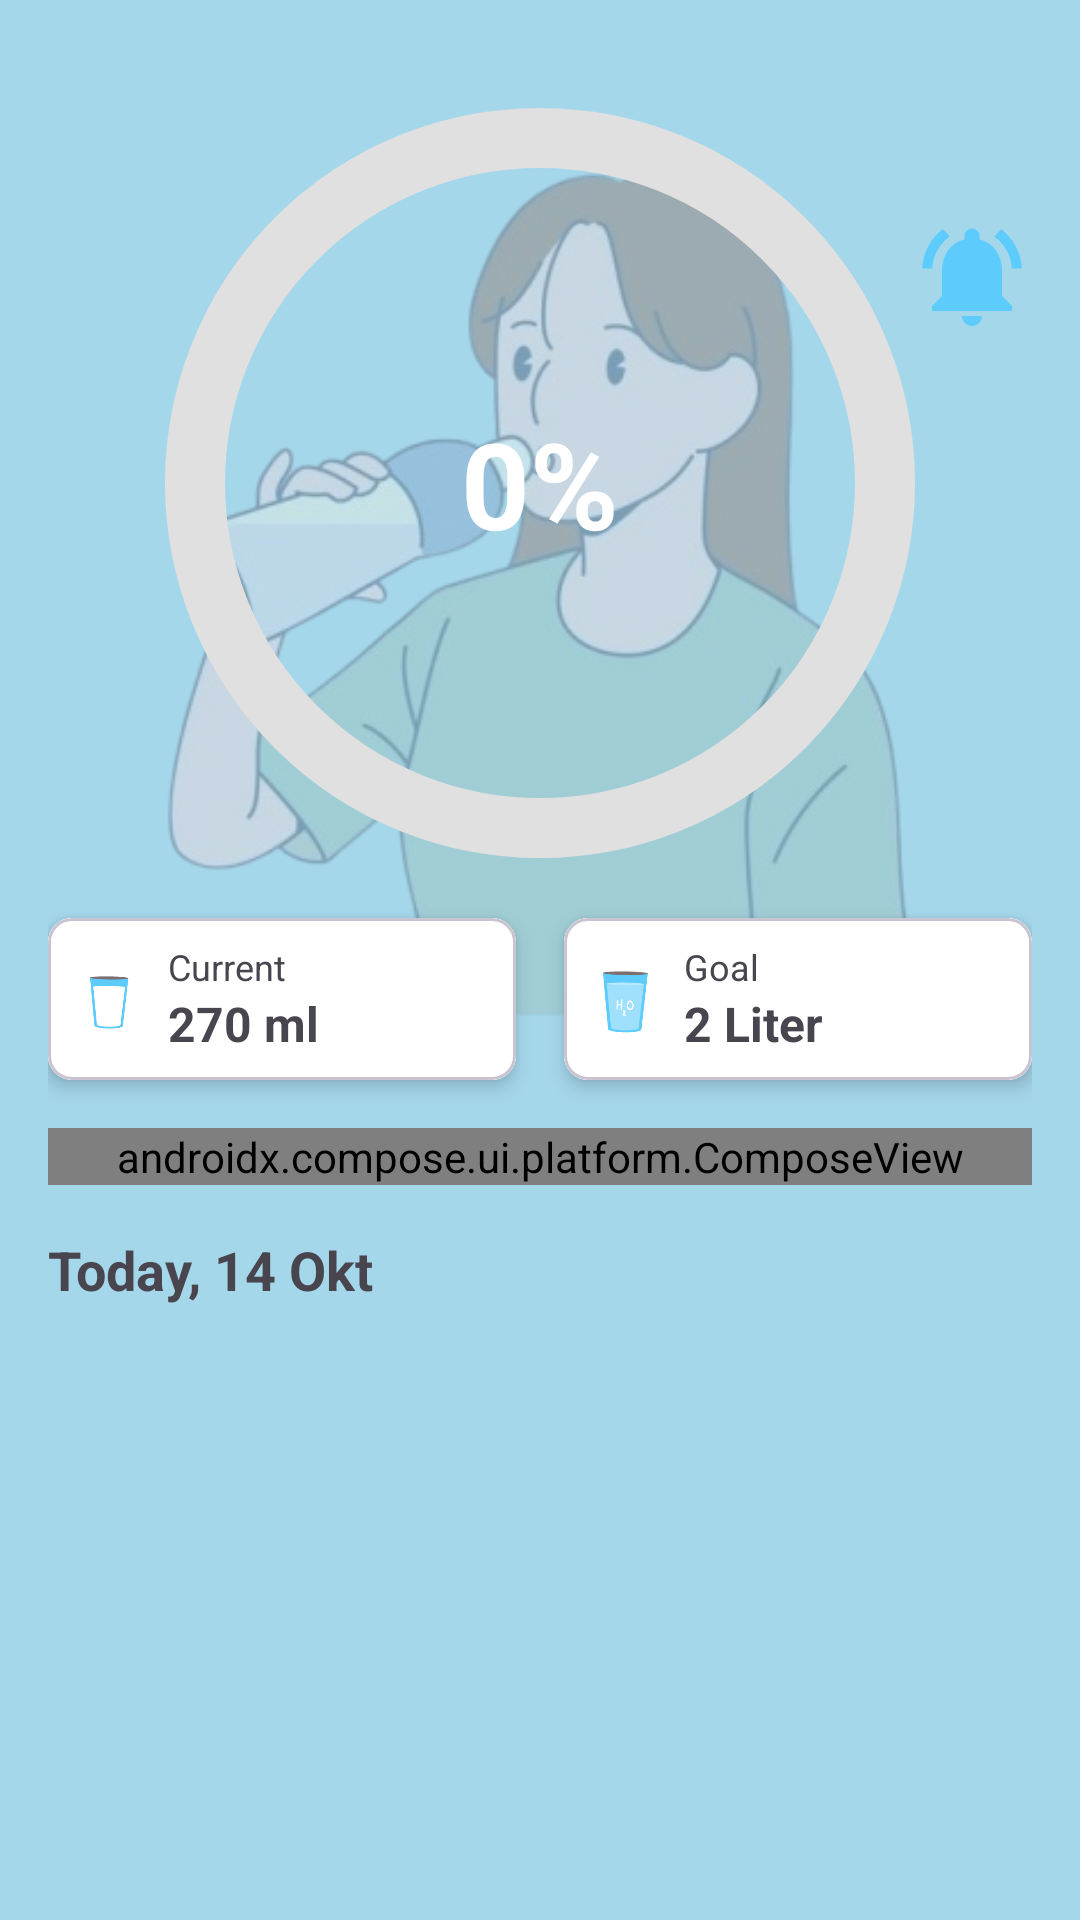

This screen was rendered from an Android layout file. Write that file and the resources it references.
<!-- AndroidManifest.xml: application theme Theme.UTS_MAP -->
<!-- res/layout/fragment_home.xml -->
<?xml version="1.0" encoding="utf-8"?>
<androidx.constraintlayout.widget.ConstraintLayout xmlns:android="http://schemas.android.com/apk/res/android"
    xmlns:app="http://schemas.android.com/apk/res-auto"
    xmlns:tools="http://schemas.android.com/tools"
    android:layout_width="match_parent"
    android:layout_height="match_parent"
    android:background="#A5D7EB"
    android:padding="16dp"
    tools:ignore="HardcodedText">

    
    <ImageView
        android:id="@+id/background_home"
        android:layout_width="387dp"
        android:layout_height="333dp"
        android:layout_marginTop="16dp"
        android:alpha="0.4"
        android:scaleType="centerCrop"
        android:src="@drawable/background_home"
        app:layout_constraintEnd_toEndOf="parent"
        app:layout_constraintStart_toStartOf="parent"
        app:layout_constraintTop_toTopOf="parent" />


    
    <TextView
        android:id="@+id/textViewGreeting"
        android:layout_width="wrap_content"
        android:layout_height="wrap_content"
        android:textSize="24sp"
        android:textColor="@color/deep_blue"
        android:textStyle="bold"
        app:layout_constraintStart_toStartOf="parent"
        app:layout_constraintTop_toTopOf="parent" />



    <com.google.android.material.imageview.ShapeableImageView
        android:id="@+id/imageViewProfile"
        android:layout_width="40dp"
        android:layout_height="40dp"
        android:layout_marginTop="16dp"
        android:scaleType="centerCrop"
        app:layout_constraintEnd_toEndOf="parent"
        app:layout_constraintTop_toTopOf="parent"
        app:shapeAppearanceOverlay="@style/circleImageView" />

    <ImageView
        android:id="@+id/imageViewBell"
        android:layout_width="40dp"
        android:layout_height="40dp"
        android:clickable="true"
        android:contentDescription="Bell Icon"
        android:focusable="true"
        android:src="@drawable/set_notification"
        app:layout_constraintEnd_toEndOf="parent"
        app:layout_constraintTop_toBottomOf="@id/imageViewProfile"
        tools:ignore="HardcodedText,TouchTargetSizeCheck"/>.

    
    <com.google.android.material.progressindicator.CircularProgressIndicator
        android:id="@+id/progressCircular"
        android:layout_width="wrap_content"
        android:layout_height="wrap_content"
        android:backgroundTint="#40A5D7EB"
        android:elevation="4dp"
        android:progress="0"
        app:indicatorColor="#E0E0E0"
        app:indicatorDirectionCircular="clockwise"
        app:indicatorSize="250dp"
        app:layout_constraintEnd_toEndOf="parent"
        app:layout_constraintStart_toStartOf="parent"
        app:layout_constraintTop_toTopOf="@+id/background_home"
        app:trackColor="#E0E0E0"
        app:trackCornerRadius="10dp"
        app:trackThickness="20dp" />

    
    <TextView
        android:id="@+id/textViewProgress"
        android:layout_width="wrap_content"
        android:layout_height="wrap_content"
        android:outlineAmbientShadowColor="@color/black"
        android:text="0%"
        android:textColor="@color/white"
        android:textSize="40sp"
        android:textStyle="bold"
        app:layout_constraintBottom_toBottomOf="@id/progressCircular"
        app:layout_constraintEnd_toEndOf="@id/progressCircular"
        app:layout_constraintStart_toStartOf="@id/progressCircular"
        app:layout_constraintTop_toTopOf="@id/progressCircular" />

    
    <com.google.android.material.card.MaterialCardView
        android:id="@+id/cardViewCurrent"
        android:layout_width="0dp"
        android:layout_height="wrap_content"
        app:layout_constraintTop_toBottomOf="@id/progressCircular"
        app:layout_constraintStart_toStartOf="parent"
        app:layout_constraintEnd_toStartOf="@id/cardViewGoal"
        android:layout_marginEnd="8dp"
        android:layout_marginTop="16dp"
        app:cardCornerRadius="8dp"
        app:cardElevation="4dp">

        <LinearLayout
            android:layout_width="match_parent"
            android:layout_height="wrap_content"
            android:background="#FFFFFF"
            android:orientation="horizontal"
            android:padding="8dp">

            <ImageView
                android:contentDescription="Current Intake"
                android:layout_width="24dp"
                android:layout_height="24dp"
                android:src="@drawable/glass_current"
                android:layout_gravity="center_vertical"
                android:layout_marginEnd="8dp"/>

            <LinearLayout
                android:layout_width="match_parent"
                android:layout_height="wrap_content"
                android:orientation="vertical">

                <TextView
                    android:layout_width="wrap_content"
                    android:layout_height="wrap_content"
                    android:text="Current"
                    android:textSize="12sp" />

                <TextView
                    android:id="@+id/textViewCurrentIntake"
                    android:layout_width="wrap_content"
                    android:layout_height="wrap_content"
                    android:text="270 ml"
                    android:textSize="16sp"
                    android:textStyle="bold" />
            </LinearLayout>
        </LinearLayout>
    </com.google.android.material.card.MaterialCardView>

    <com.google.android.material.card.MaterialCardView
        android:id="@+id/cardViewGoal"
        android:layout_width="0dp"
        android:layout_height="wrap_content"
        app:layout_constraintTop_toBottomOf="@id/progressCircular"
        app:layout_constraintStart_toEndOf="@id/cardViewCurrent"
        app:layout_constraintEnd_toEndOf="parent"
        android:layout_marginStart="8dp"
        android:layout_marginTop="16dp"
        app:cardCornerRadius="8dp"
        app:cardElevation="4dp">

        <LinearLayout
            android:layout_width="match_parent"
            android:layout_height="wrap_content"
            android:background="#FFFFFF"
            android:orientation="horizontal"
            android:padding="8dp">

            <ImageView
                android:contentDescription="Daily Goal"
                android:layout_width="24dp"
                android:layout_height="24dp"
                android:src="@drawable/glass_goal"
                android:layout_gravity="center_vertical"
                android:layout_marginEnd="8dp"/>

            <LinearLayout
                android:layout_width="match_parent"
                android:layout_height="wrap_content"
                android:orientation="vertical">

                <TextView
                    android:layout_width="wrap_content"
                    android:layout_height="wrap_content"
                    android:text="Goal"
                    android:textSize="12sp" />

                <TextView
                    android:id="@+id/textViewGoal"
                    android:layout_width="wrap_content"
                    android:layout_height="wrap_content"
                    android:text="2 Liter"
                    android:textSize="16sp"
                    android:textStyle="bold" />
            </LinearLayout>
        </LinearLayout>
    </com.google.android.material.card.MaterialCardView>


    <androidx.compose.ui.platform.ComposeView
        android:id="@+id/waterControlCompose"
        android:layout_width="match_parent"
        android:layout_height="wrap_content"
        app:layout_constraintTop_toBottomOf="@id/cardViewCurrent"
        android:layout_marginTop="16dp"
        />

    
    <TextView
        android:id="@+id/textViewToday"
        android:layout_width="wrap_content"
        android:layout_height="wrap_content"
        android:text="Today, 14 Okt"
        android:textSize="18sp"
        android:textStyle="bold"
        app:layout_constraintTop_toBottomOf="@id/waterControlCompose"
        app:layout_constraintStart_toStartOf="parent"
        android:layout_marginTop="16dp" />

    <ProgressBar
        android:id="@+id/progressBarLoading"
        android:layout_width="wrap_content"
        android:layout_height="wrap_content"
        android:layout_gravity="center"
        android:visibility="gone"
        app:layout_constraintBottom_toBottomOf="parent"
        app:layout_constraintEnd_toEndOf="parent"
        app:layout_constraintStart_toStartOf="parent"
        app:layout_constraintTop_toTopOf="parent" />

    
    <androidx.recyclerview.widget.RecyclerView
        android:id="@+id/recyclerViewHistory"
        android:layout_width="match_parent"
        android:layout_height="0dp"
        android:layout_marginTop="8dp"
        android:layout_marginBottom="8dp"
        android:clipToPadding="false"
        android:fadeScrollbars="true"
        android:nestedScrollingEnabled="true"
        android:overScrollMode="ifContentScrolls"
        android:paddingBottom="16dp"
        android:scrollbars="none"
        app:layout_constraintTop_toBottomOf="@id/textViewToday"
        app:layout_constraintBottom_toBottomOf="parent"
        tools:listitem="@layout/item_water_intake" />

</androidx.constraintlayout.widget.ConstraintLayout>
<!-- res/layout/item_water_intake.xml (included above) -->
<?xml version="1.0" encoding="utf-8"?>
<androidx.cardview.widget.CardView
    xmlns:android="http://schemas.android.com/apk/res/android"
    xmlns:app="http://schemas.android.com/apk/res-auto"
    android:layout_width="match_parent"
    android:layout_height="wrap_content"
    android:background="#FFFFFF"
    app:cardCornerRadius="8dp"
    app:cardElevation="2dp"
    android:layout_marginBottom="8dp">

    <androidx.constraintlayout.widget.ConstraintLayout
        android:layout_width="match_parent"
        android:layout_height="wrap_content"
        android:padding="12dp">

        <ImageView
            android:id="@+id/imageViewWaterDrop"
            android:layout_width="24dp"
            android:layout_height="24dp"
            android:src="@drawable/baseline_water_drop_24"
            app:layout_constraintStart_toStartOf="parent"
            app:layout_constraintTop_toTopOf="parent"
            app:layout_constraintBottom_toBottomOf="parent"
            app:tint="@color/blue" />

        <TextView
            android:id="@+id/textViewIntakeAmount"
            android:layout_width="wrap_content"
            android:layout_height="wrap_content"
            android:text="20 ml"
            android:textSize="16sp"
            android:textStyle="bold"
            android:layout_marginStart="12dp"
            app:layout_constraintStart_toEndOf="@id/imageViewWaterDrop"
            app:layout_constraintTop_toTopOf="parent"
            app:layout_constraintBottom_toBottomOf="parent" />

        <TextView
            android:id="@+id/textViewTime"
            android:layout_width="wrap_content"
            android:layout_height="wrap_content"
            android:text="12:30"
            android:textSize="16sp"
            app:layout_constraintEnd_toStartOf="@id/buttonDelete"
            app:layout_constraintTop_toTopOf="parent"
            app:layout_constraintBottom_toBottomOf="parent"
            android:layout_marginEnd="12dp" />

        <ImageButton
            android:id="@+id/buttonDelete"
            android:layout_width="24dp"
            android:layout_height="24dp"
            android:src="@drawable/close"
            android:background="?attr/selectableItemBackgroundBorderless"
            app:layout_constraintEnd_toEndOf="parent"
            app:layout_constraintTop_toTopOf="parent"
            app:layout_constraintBottom_toBottomOf="parent"
            app:tint="@android:color/holo_red_light" />

    </androidx.constraintlayout.widget.ConstraintLayout>
</androidx.cardview.widget.CardView>
<!-- resources referenced by this layout -->
<resources>
  <color name="black">#FF000000</color>
  <color name="blue">#FF5DCCFC</color>
  <color name="deep_blue">#0A1361</color>"
  <color name="white">#FFFFFFFF</color>
  <!-- drawable background_home: png bitmap (drawable, 118638 bytes) -->
  <!-- drawable baseline_water_drop_24 (drawable) -->
  <vector xmlns:android="http://schemas.android.com/apk/res/android" android:height="24dp" android:tint="#00A6FF" android:viewportHeight="24" android:viewportWidth="24" android:width="24dp">
        
      <path android:fillColor="@android:color/white" android:pathData="M12,2c-5.33,4.55 -8,8.48 -8,11.8c0,4.98 3.8,8.2 8,8.2s8,-3.22 8,-8.2C20,10.48 17.33,6.55 12,2zM7.83,14c0.37,0 0.67,0.26 0.74,0.62c0.41,2.22 2.28,2.98 3.64,2.87c0.43,-0.02 0.79,0.32 0.79,0.75c0,0.4 -0.32,0.73 -0.72,0.75c-2.13,0.13 -4.62,-1.09 -5.19,-4.12C7.01,14.42 7.37,14 7.83,14z"/>
      
  </vector>
  <!-- drawable glass_current: png bitmap (drawable, 2759 bytes) -->
  <!-- drawable glass_goal: png bitmap (drawable, 3718 bytes) -->
  <!-- drawable set_notification: png bitmap (drawable, 64141 bytes) -->
  <style name="circleImageView" parent="">
          <item name="cornerFamily">rounded</item>
          <item name="cornerSize">50%</item>
      </style>
  <style name="Theme.UTS_MAP" parent="Base.Theme.UTS_MAP" />
  <style name="Base.Theme.UTS_MAP" parent="Theme.Material3.DayNight.NoActionBar">
          
          <item name="android:statusBarColor">@android:color/white</item>
          <item name="android:windowLightStatusBar">true</item>
          
      </style>
</resources>
